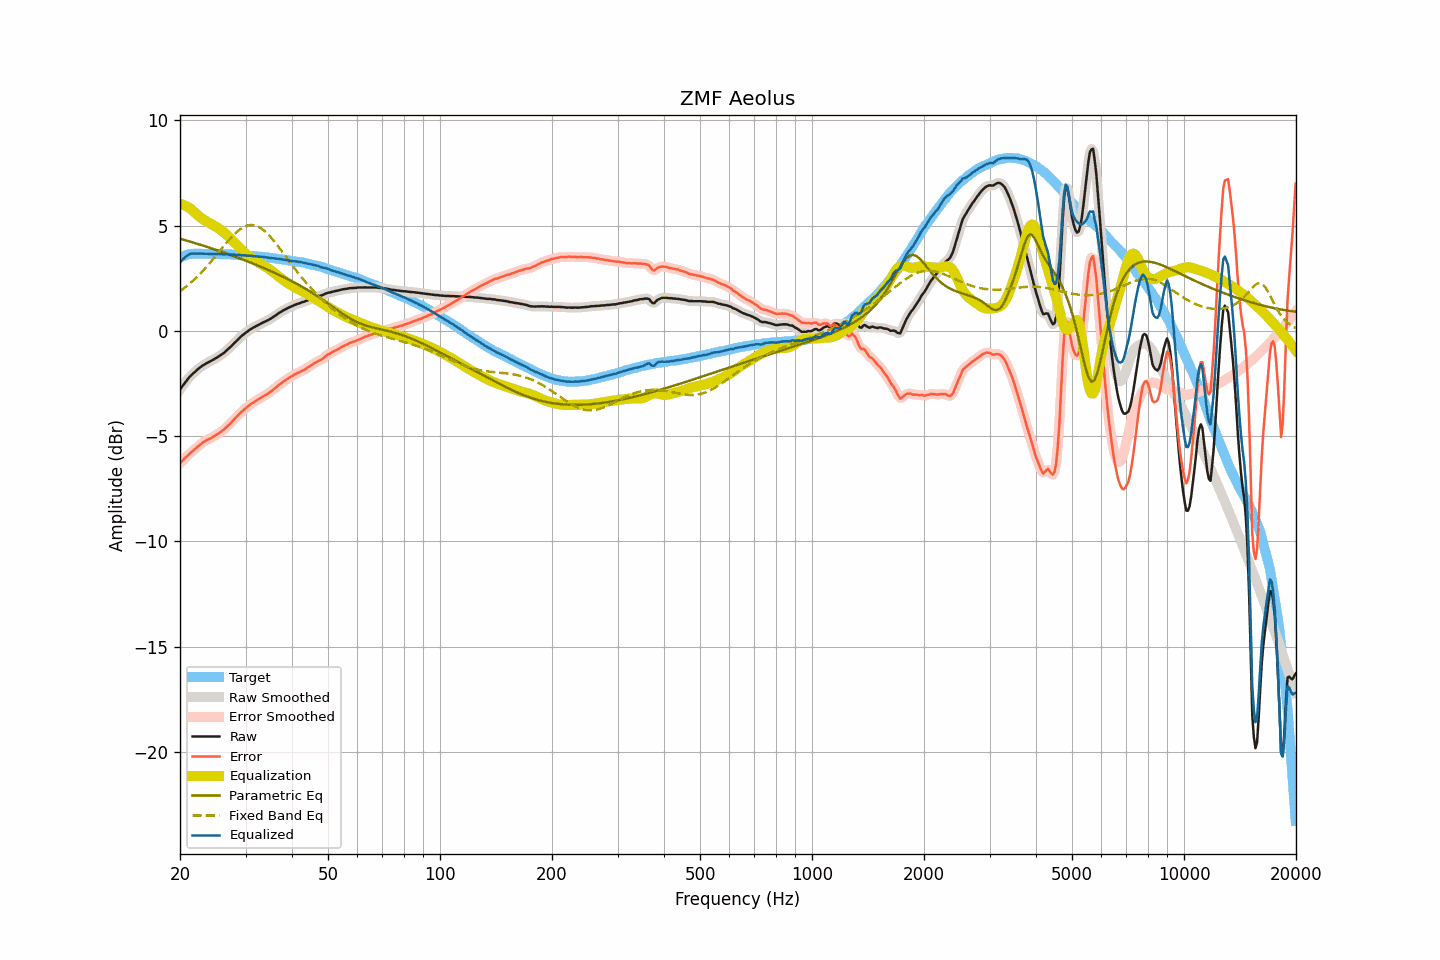

The data file committed next to this chart (first rows):
frequency, raw, smoothed, error, error_smoothed, equalization, parametric_eq, fixed_band_eq, equalized_raw, equalized_smoothed, target
20.00, -2.80, -2.80, -6.30, -6.29, 6.04, 4.38, 1.88, 3.24, 3.25, 3.50
20.20, -2.68, -2.68, -6.21, -6.21, 6.02, 4.36, 1.94, 3.34, 3.34, 3.53
20.40, -2.58, -2.57, -6.14, -6.13, 5.99, 4.34, 2.00, 3.41, 3.42, 3.56
20.61, -2.47, -2.47, -6.05, -6.05, 5.96, 4.32, 2.06, 3.49, 3.49, 3.58
20.81, -2.37, -2.37, -5.97, -5.98, 5.92, 4.29, 2.12, 3.55, 3.55, 3.61
21.02, -2.28, -2.27, -5.91, -5.90, 5.88, 4.27, 2.18, 3.60, 3.60, 3.64
21.23, -2.19, -2.19, -5.83, -5.84, 5.83, 4.25, 2.25, 3.64, 3.64, 3.65
21.44, -2.11, -2.11, -5.76, -5.77, 5.78, 4.23, 2.31, 3.67, 3.67, 3.66
21.66, -2.04, -2.04, -5.70, -5.70, 5.71, 4.20, 2.38, 3.67, 3.68, 3.66
21.87, -1.97, -1.97, -5.63, -5.63, 5.64, 4.18, 2.45, 3.67, 3.68, 3.66
22.09, -1.90, -1.90, -5.57, -5.57, 5.57, 4.16, 2.53, 3.67, 3.67, 3.67
22.31, -1.83, -1.83, -5.50, -5.50, 5.50, 4.13, 2.60, 3.67, 3.67, 3.67
22.54, -1.77, -1.77, -5.44, -5.44, 5.44, 4.11, 2.68, 3.67, 3.67, 3.67
22.76, -1.71, -1.71, -5.38, -5.38, 5.38, 4.09, 2.76, 3.67, 3.67, 3.67
22.99, -1.65, -1.65, -5.31, -5.32, 5.32, 4.06, 2.84, 3.68, 3.67, 3.66
23.22, -1.61, -1.60, -5.27, -5.26, 5.27, 4.04, 2.92, 3.66, 3.67, 3.66
23.45, -1.56, -1.56, -5.22, -5.22, 5.22, 4.01, 3.00, 3.67, 3.67, 3.66
23.69, -1.52, -1.52, -5.18, -5.18, 5.18, 3.99, 3.09, 3.66, 3.66, 3.66
23.92, -1.48, -1.48, -5.14, -5.14, 5.14, 3.96, 3.18, 3.66, 3.66, 3.66
24.16, -1.44, -1.44, -5.10, -5.10, 5.10, 3.94, 3.26, 3.66, 3.66, 3.67
24.40, -1.40, -1.40, -5.06, -5.06, 5.05, 3.91, 3.35, 3.66, 3.66, 3.67
24.65, -1.36, -1.36, -5.01, -5.02, 5.01, 3.89, 3.45, 3.65, 3.66, 3.66
24.89, -1.31, -1.31, -4.96, -4.97, 4.97, 3.86, 3.54, 3.66, 3.66, 3.65
25.14, -1.27, -1.26, -4.92, -4.92, 4.92, 3.84, 3.63, 3.65, 3.66, 3.65
25.39, -1.22, -1.22, -4.87, -4.87, 4.87, 3.81, 3.73, 3.65, 3.65, 3.65
25.65, -1.17, -1.17, -4.82, -4.82, 4.82, 3.78, 3.82, 3.65, 3.65, 3.65
25.91, -1.12, -1.12, -4.76, -4.76, 4.76, 3.76, 3.91, 3.64, 3.64, 3.64
26.16, -1.07, -1.06, -4.71, -4.70, 4.70, 3.73, 4.01, 3.63, 3.64, 3.64
26.43, -1.00, -1.00, -4.64, -4.64, 4.64, 3.70, 4.10, 3.64, 3.64, 3.64
26.69, -0.93, -0.93, -4.56, -4.57, 4.57, 3.68, 4.19, 3.64, 3.64, 3.64
26.96, -0.86, -0.86, -4.49, -4.50, 4.50, 3.65, 4.28, 3.64, 3.64, 3.64
27.23, -0.79, -0.79, -4.42, -4.42, 4.42, 3.62, 4.36, 3.63, 3.63, 3.63
27.50, -0.72, -0.71, -4.35, -4.35, 4.34, 3.59, 4.45, 3.62, 3.63, 3.63
27.77, -0.64, -0.64, -4.26, -4.26, 4.26, 3.57, 4.53, 3.62, 3.62, 3.62
28.05, -0.56, -0.56, -4.18, -4.18, 4.18, 3.54, 4.61, 3.62, 3.62, 3.62
28.33, -0.49, -0.48, -4.10, -4.10, 4.10, 3.51, 4.68, 3.61, 3.62, 3.61
28.62, -0.41, -0.41, -4.02, -4.02, 4.02, 3.48, 4.75, 3.61, 3.61, 3.61
28.90, -0.34, -0.34, -3.94, -3.94, 3.94, 3.45, 4.81, 3.61, 3.61, 3.61
29.19, -0.27, -0.27, -3.86, -3.87, 3.87, 3.42, 4.86, 3.60, 3.60, 3.59
29.48, -0.20, -0.20, -3.80, -3.80, 3.80, 3.39, 4.91, 3.60, 3.60, 3.60
29.78, -0.14, -0.14, -3.73, -3.73, 3.73, 3.36, 4.95, 3.59, 3.59, 3.59
30.08, -0.08, -0.08, -3.67, -3.66, 3.66, 3.33, 4.98, 3.58, 3.59, 3.59
30.38, -0.02, -0.02, -3.60, -3.60, 3.60, 3.30, 5.01, 3.58, 3.58, 3.58
30.68, 0.03, 0.03, -3.54, -3.54, 3.54, 3.27, 5.02, 3.57, 3.58, 3.57
30.99, 0.08, 0.08, -3.48, -3.48, 3.49, 3.24, 5.03, 3.57, 3.57, 3.56
31.30, 0.13, 0.13, -3.43, -3.43, 3.43, 3.21, 5.03, 3.56, 3.56, 3.56
31.61, 0.17, 0.17, -3.39, -3.38, 3.38, 3.18, 5.02, 3.55, 3.55, 3.56
31.93, 0.21, 0.21, -3.33, -3.33, 3.33, 3.15, 5.00, 3.54, 3.54, 3.55
32.24, 0.25, 0.25, -3.28, -3.29, 3.28, 3.12, 4.98, 3.54, 3.54, 3.53
32.57, 0.29, 0.29, -3.24, -3.24, 3.24, 3.09, 4.94, 3.53, 3.53, 3.53
32.89, 0.33, 0.33, -3.20, -3.19, 3.19, 3.06, 4.90, 3.53, 3.53, 3.53
33.22, 0.37, 0.37, -3.14, -3.15, 3.15, 3.02, 4.84, 3.52, 3.52, 3.52
33.55, 0.41, 0.41, -3.10, -3.10, 3.10, 2.99, 4.79, 3.52, 3.51, 3.51
33.89, 0.44, 0.45, -3.06, -3.06, 3.06, 2.96, 4.72, 3.50, 3.50, 3.50
34.23, 0.48, 0.48, -3.02, -3.01, 3.01, 2.92, 4.65, 3.49, 3.49, 3.50
34.57, 0.52, 0.52, -2.96, -2.96, 2.96, 2.89, 4.57, 3.48, 3.48, 3.48
34.92, 0.56, 0.56, -2.91, -2.91, 2.91, 2.86, 4.49, 3.47, 3.47, 3.47
35.27, 0.61, 0.61, -2.86, -2.85, 2.85, 2.82, 4.40, 3.46, 3.46, 3.47
35.62, 0.66, 0.66, -2.79, -2.79, 2.79, 2.79, 4.31, 3.45, 3.45, 3.45
35.97, 0.71, 0.71, -2.73, -2.73, 2.73, 2.75, 4.22, 3.44, 3.44, 3.44
... 635 more rows
